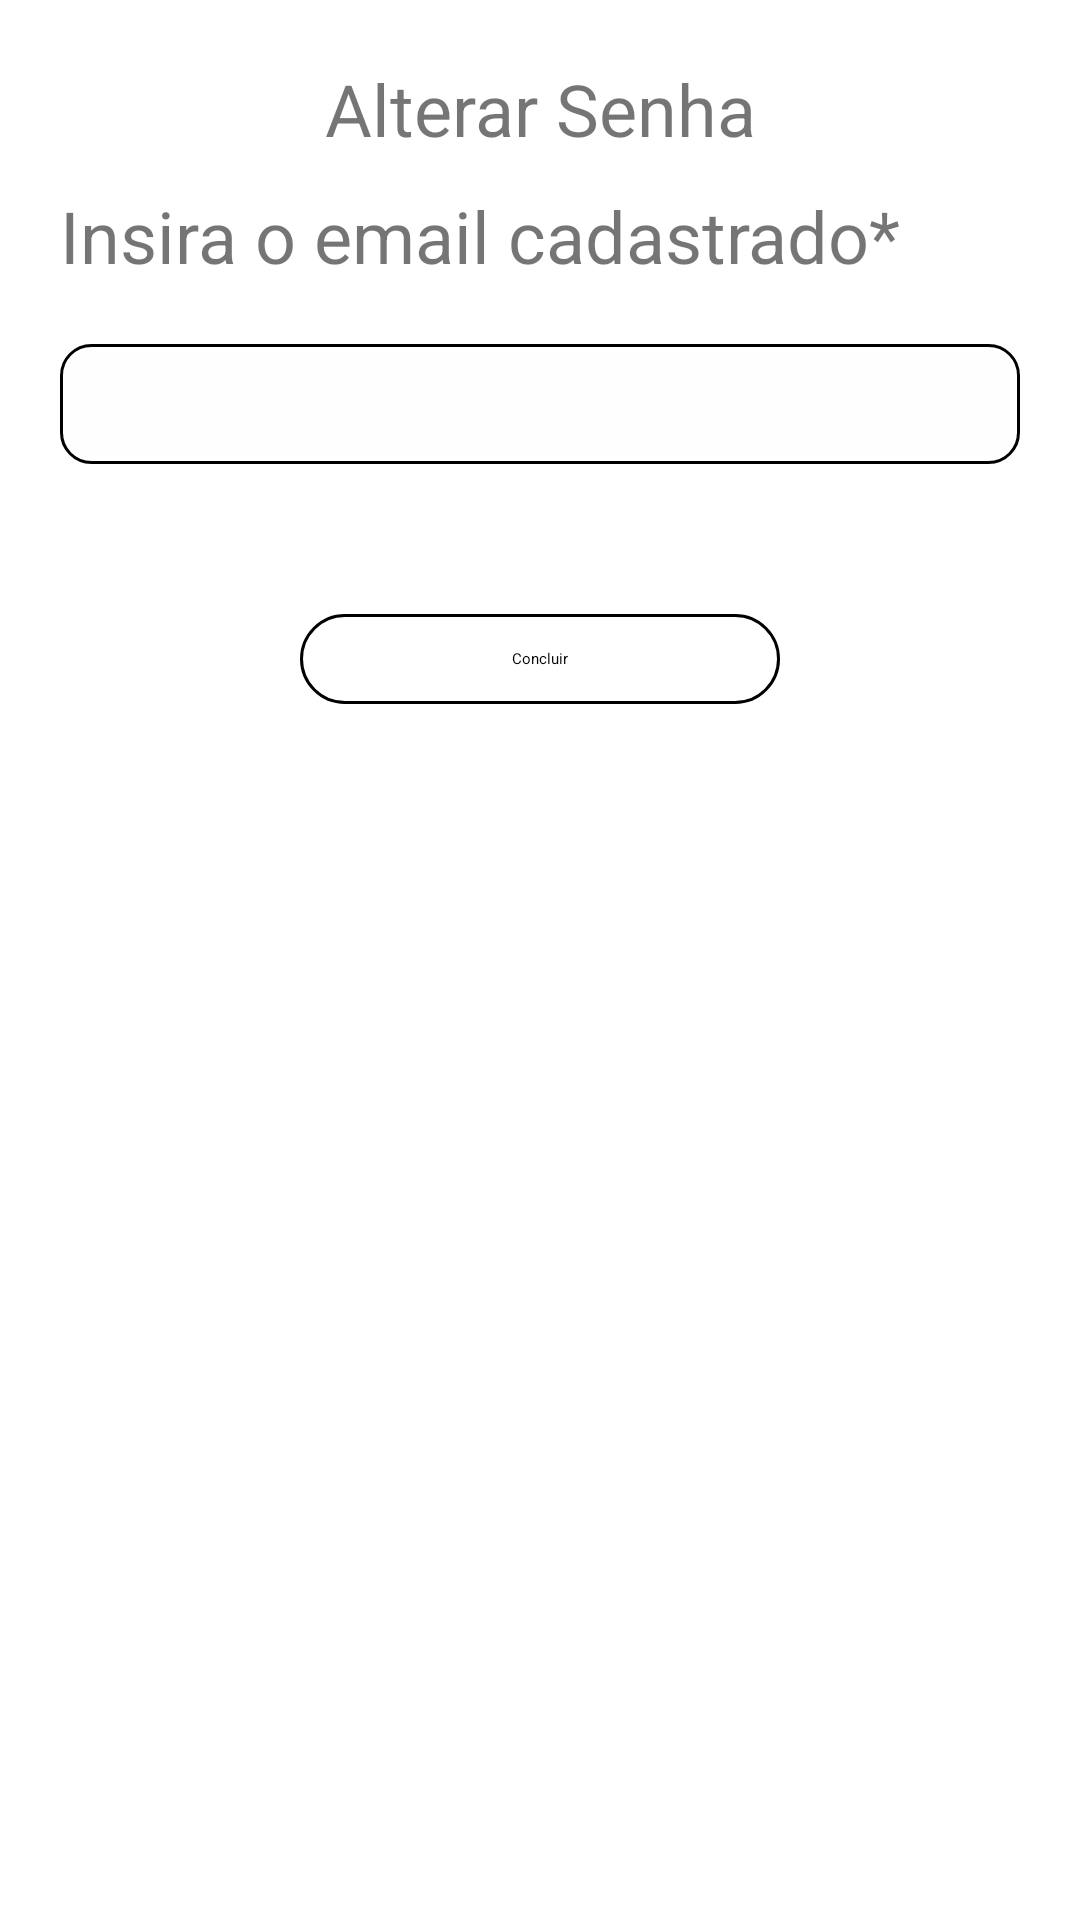

Android layout source for this screen:
<!-- AndroidManifest.xml: application theme Theme.Ifconnect -->
<!-- res/layout/fragment_cp_email.xml -->
<LinearLayout xmlns:android="http://schemas.android.com/apk/res/android"
    xmlns:app="http://schemas.android.com/apk/res-auto"
    android:layout_width="match_parent"
    android:layout_height="700dp"
    android:orientation="vertical">

    <TextView
        android:id="@+id/textView7"
        style="@style/textonormal"
        android:layout_width="match_parent"
        android:layout_height="wrap_content"
        android:layout_marginTop="20dp"
        android:gravity="center"
        android:text="@string/alterar_senha"
        android:textSize="24sp" />

    <TextView
        style="@style/textonormal"
        android:layout_width="wrap_content"
        android:layout_height="wrap_content"
        android:layout_marginTop="10dp"
        android:layout_marginStart="20dp"
        android:gravity="start"
        android:text="@string/insira_o_email_cadastrado"
        android:textSize="24sp" />

    <LinearLayout
        android:layout_width="match_parent"
        android:layout_height="40dp"
        android:layout_margin="20dp"
        android:background="@drawable/border"
        android:orientation="vertical">

        <EditText
            android:id="@+id/email"
            android:layout_width="match_parent"
            android:layout_height="35dp"
            android:layout_margin="2dp"
            android:background="#01000000"
            android:ems="10"
            android:inputType="textEmailAddress"
            android:maxLength="50" />
    </LinearLayout>

    <Button
        android:id="@+id/btn_concluir"
        android:layout_width="160dp"
        android:layout_height="30dp"
        android:layout_gravity="center"
        android:layout_marginTop="30dp"
        android:textAllCaps="false"
        android:text="@string/concluir"
        android:textAppearance="@style/textonormal"
        android:background="@drawable/littleborder"
        android:foreground="?selectableItemBackground"/>

    <LinearLayout
        android:layout_width="match_parent"
        android:layout_height="200dp"
        android:gravity="center|top">

        <ProgressBar
            android:id="@+id/progress_bar"
            style="?android:attr/progressBarStyleLarge"
            android:visibility="invisible"
            android:layout_marginTop="25dp"
            android:layout_width="80dp"
            android:layout_height="80dp" />
    </LinearLayout>
</LinearLayout>
<!-- resources referenced by this layout -->
<resources>
  <!-- drawable border (drawable) -->
  <?xml version="1.0" encoding="utf-8"?>
  <shape xmlns:android="http://schemas.android.com/apk/res/android">
  
      <stroke
          android:width="1dp"
          android:color="@color/black"/>
      <corners
          android:radius="10dp"/>
      <solid
          android:color="@color/white"/>
  </shape>
  <!-- drawable littleborder (drawable) -->
  <?xml version="1.0" encoding="utf-8"?>
  <ripple xmlns:android="http://schemas.android.com/apk/res/android"
      android:color="?android:attr/colorControlHighlight">
      <item>
          <shape android:shape="rectangle">
              <corners android:radius="20dp" /> 
              <stroke
                  android:width="1dp"
                  android:color="@color/black"/>
          </shape>
      </item>
  </ripple>
  <string name="alterar_senha">Alterar Senha</string>
  <string name="concluir">Concluir</string>
  <string name="insira_o_email_cadastrado">Insira o email cadastrado*</string>
  <style name="Theme.Ifconnect" parent="Theme.AppCompat.Light">
  
          
          <item name="colorPrimary">@color/white</item>
          <item name="colorPrimaryVariant">@color/white</item>
          <item name="colorOnPrimary">@color/black</item>
          <item name="colorPrimaryDark">@color/black</item>
          
          <item name="colorSecondary">@color/black</item>
          <item name="colorSecondaryVariant">@color/black</item>
          <item name="colorOnSecondary">@color/black</item>
          
          <item name="android:statusBarColor">@color/black_overlay</item>
          <item name="android:navigationBarColor">@color/black</item>
          
          <item name="android:windowBackground">@color/white</item>
          <item name="colorControlActivated">@color/black</item>
          <item name="bottomSheetDialogTheme">@style/AppBottomSheetDialogTheme</item>
          <item name="alertDialogTheme">@style/DialogTheme</item>
          <item name="android:buttonBarButtonStyle">@style/AppCompatDialogButtonStyle</item>
          <item name="android:datePickerDialogTheme">@style/CustomDatePickerDialogTheme</item>
          <item name="android:timePickerDialogTheme">@style/CustomTimePickerDialogTheme</item>
      </style>
  <color name="black">#FF000000</color>
  <color name="white">#FFFFFFFF</color>
  <color name="black_overlay">#66000000</color>
  <style name="DialogTheme">
          <item name="android:background">@drawable/littleborder</item>
          <item name="buttonStyle">@drawable/littleborder</item>
          <item name="android:textColorHint">@color/black_fraco</item>
      </style>
  <style name="AppCompatDialogButtonStyle" parent="Widget.AppCompat.Button.ButtonBar.AlertDialog">
          
          <item name="android:textColor">@android:color/black</item>
      </style>
  <style name="CustomDatePickerDialogTheme" parent="Theme.MaterialComponents.Light.Dialog">
          <item name="colorSecondary">@color/black</item>
          <item name="colorSecondaryVariant">@color/black</item>
          <item name="colorOnSecondary">@color/black</item>
      </style>
  <style name="CustomTimePickerDialogTheme" parent="Theme.MaterialComponents.Light.Dialog">
          <item name="colorSecondary">@color/black</item>
          <item name="colorSecondaryVariant">@color/black</item>
          <item name="colorOnSecondary">@color/black</item>
      </style>
  <color name="black_fraco">#404040</color>
</resources>
